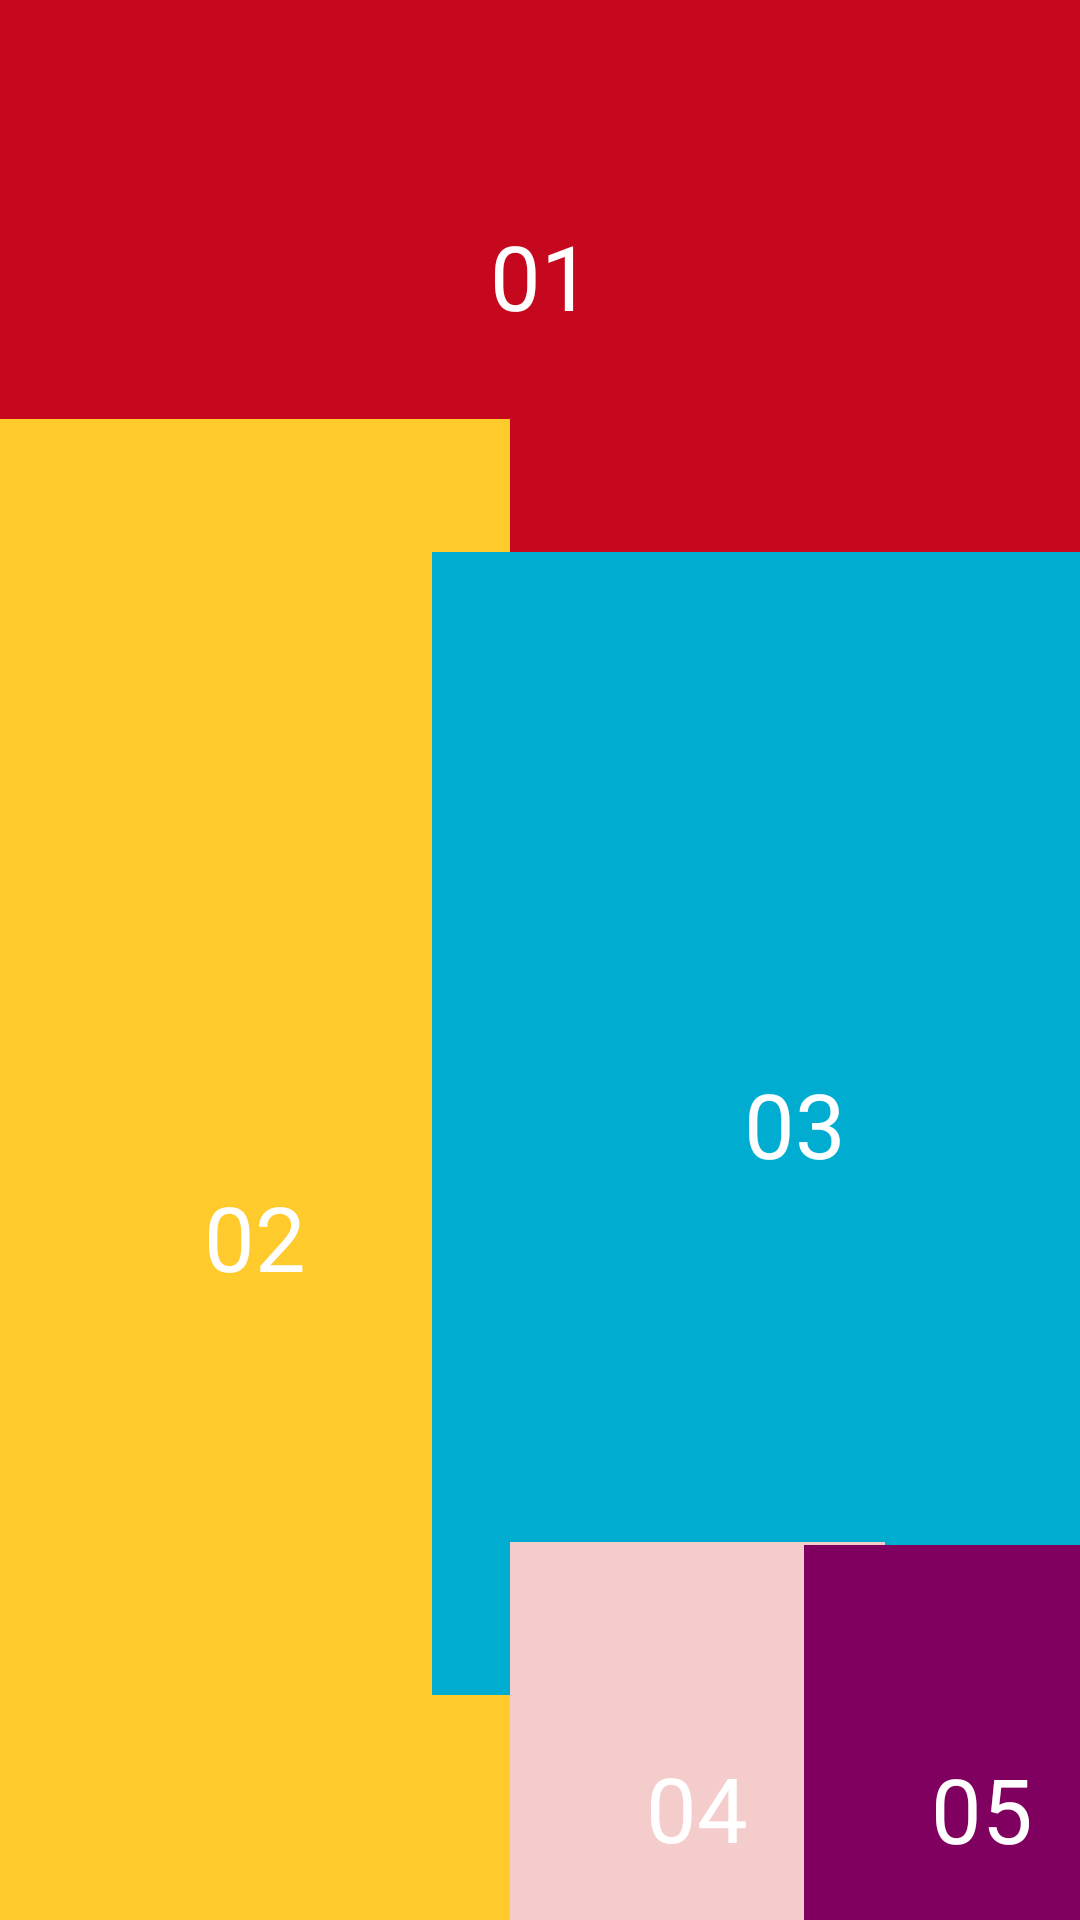

This screen was rendered from an Android layout file. Write that file and the resources it references.
<!-- AndroidManifest.xml: application theme Theme.BT1_Tuan4_Background -->
<!-- res/layout/activity_linear2.xml -->
<?xml version="1.0" encoding="utf-8"?>
<androidx.constraintlayout.widget.ConstraintLayout xmlns:android="http://schemas.android.com/apk/res/android"
    xmlns:app="http://schemas.android.com/apk/res-auto"
    xmlns:tools="http://schemas.android.com/tools"
    android:id="@+id/createText"
    android:layout_width="match_parent"
    android:layout_height="match_parent"
    tools:context=".LinearActivity2">

    <TextView
        android:id="@+id/textView"
        android:layout_width="407dp"
        android:layout_height="184dp"
        android:text="01"
        android:textSize="30sp"
        android:textAlignment="center"
        android:gravity="center"
        android:textColor="@color/white"
        android:background="#c5081d"
        app:layout_constraintEnd_toEndOf="parent"
        app:layout_constraintStart_toStartOf="parent"
        app:layout_constraintTop_toTopOf="parent" />

    <TextView
        android:id="@+id/textView9"
        android:layout_width="170dp"
        android:layout_height="545dp"
        android:background="#ffca2b"
        android:textAlignment="center"
        android:gravity="center"
        android:textColor="@color/white"
        android:text="02"
        android:textSize="30sp"
        app:layout_constraintBottom_toBottomOf="parent"
        app:layout_constraintStart_toStartOf="parent"
        app:layout_constraintTop_toBottomOf="@+id/textView" />

    <TextView
        android:id="@+id/textView10"
        android:layout_width="242dp"
        android:layout_height="381dp"
        android:background="#00acd0"
        android:textAlignment="center"
        android:gravity="center"
        android:textColor="@color/white"
        android:text="03"
        android:textSize="30sp"
        app:layout_constraintEnd_toEndOf="parent"
        app:layout_constraintStart_toEndOf="@+id/textView9"
        app:layout_constraintTop_toBottomOf="@+id/textView" />

    <TextView
        android:id="@+id/textView11"
        android:layout_width="125dp"
        android:layout_height="177dp"
        android:background="#f4cccc"
        android:textAlignment="center"
        android:gravity="center"
        android:textColor="@color/white"
        android:text="04"
        android:textSize="30sp"
        app:layout_constraintBottom_toBottomOf="parent"
        app:layout_constraintStart_toEndOf="@+id/textView9"
        app:layout_constraintTop_toBottomOf="@+id/textView10" />

    <TextView
        android:id="@+id/textView12"
        android:layout_width="119dp"
        android:layout_height="176dp"
        android:layout_marginTop="1dp"
        android:background="#800060"
        android:textAlignment="center"
        android:gravity="center"
        android:textColor="@color/white"
        android:text="05"
        android:textSize="30sp"
        app:layout_constraintBottom_toBottomOf="parent"
        app:layout_constraintEnd_toEndOf="parent"
        app:layout_constraintStart_toEndOf="@+id/textView11"
        app:layout_constraintTop_toBottomOf="@+id/textView10" />
</androidx.constraintlayout.widget.ConstraintLayout>
<!-- resources referenced by this layout -->
<resources>
  <color name="white">#FFFFFFFF</color>
  <style name="Theme.BT1_Tuan4_Background" parent="Base.Theme.BT1_Tuan4_Background" />
  <style name="Base.Theme.BT1_Tuan4_Background" parent="Theme.Material3.DayNight.NoActionBar">
          
          
      </style>
</resources>
